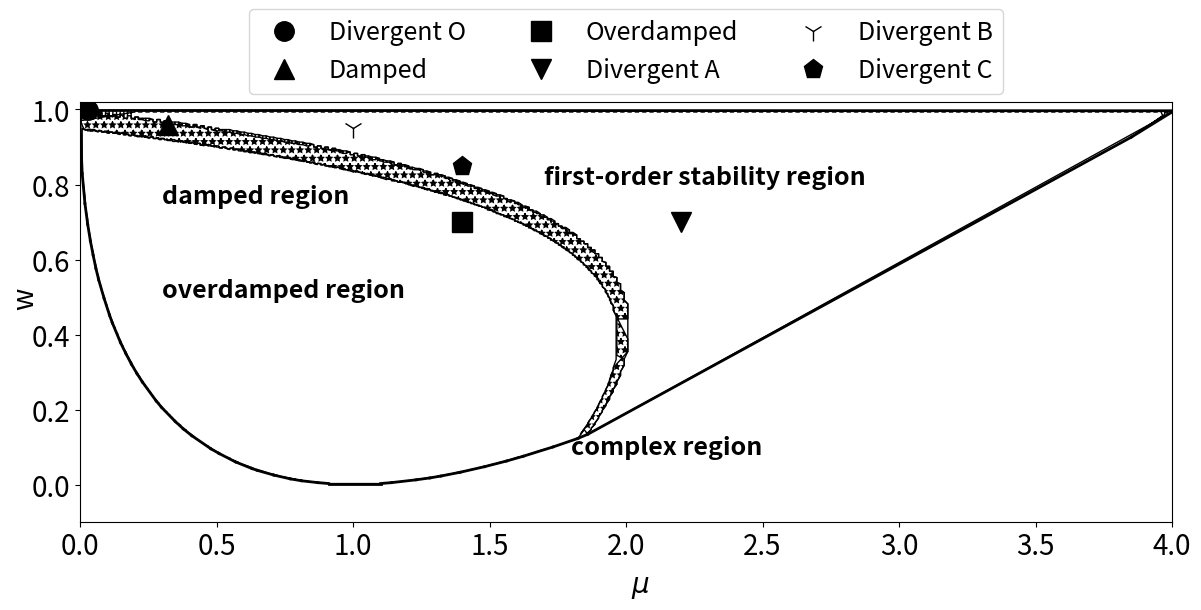

The matplotlib source for this figure:

# -*- coding: utf-8 -*-
"""
Created on Thu Apr 25 11:55:13 2024

@author: bzfkostr
"""

import numpy as np
import matplotlib.pyplot as plt
from scipy.spatial import ConvexHull
import matplotlib.patches as patches


#%%


def Divergent():
    
    w=1
    mu=0.03
    
    return w, mu

def Damped():

    mu=0.3215
    w=0.958058
    
    return w, mu

def Overdamped():
    
    w=0.7
    mu=1.4
    
    return w, mu



def C():
    
    w=0.85
    mu=1.4
    
    return w, mu

def A():

    mu=2.2
    w=0.7
    
    return w, mu

def B():
    
    w=0.95
    mu=1
    
    return w, mu


w_divergent, mu_divergent=Divergent()
w_damped, mu_damped=Damped()
w_overdamped, mu_overdamped=Overdamped()

w_A, mu_A=A()
w_B, mu_B=B()
w_C, mu_C=C()

Names=['Divergent O', 'Damped', 'Overdamped', 'Divergent A', 'Divergent B', 'Divergent C']
Markers=['o', '^', 's','v', '1', 'p' ]
Parameters=[[w_divergent, mu_divergent],[w_damped, mu_damped],[w_overdamped, mu_overdamped],[w_A, mu_A],[w_B, mu_B],[w_C, mu_C]]
#%%



def fct_abs(c): # complex absolute value
    r=c.real
    i=c.imag
    return np.sqrt(r**2+i**2)

discr=100
Mu = np.linspace(0.01, 3.99, discr)
W = np.linspace(-1, 1.1, discr)
WMuB = np.zeros((discr, discr))
WMuA = np.zeros((discr, discr))



#%% get BD Overdamped and Damped

def f_damped(mu, w):
    M = np.array([[ (1+w)**2-4*mu/2*(1+w)+2*(mu**2)/3+2*(mu/2)**2,  2*w*(2*(mu/2)-(1+w)),w**2],
            [(1+w)-mu,-w,0],
            [1,0,0]])
    ev, ew = np.linalg.eig(M)
    
    NormEv = np.zeros(len(ev))
    for i in range(len(ev)):
        NormEv[i] = fct_abs(ev[i])
        
    rhoB=np.max(NormEv)
    
    return rhoB
        

def complex_check(mu,w):
    
    return (1+w-mu)**2 -4*w
    
 
def diverget(mu,w):
    
    return mu-(12*(1-w**2))/(7-5*w)

def radiusA(mu,w):
    
    return mu-2*(w+1)
    

#%% damped 
BDDamped=[]
BDDivergent=[]
discr=300

Mu = np.linspace(0, 4, discr)
W = np.linspace(0, 1, discr)
for mu in Mu:
    for w in W:
        c=complex_check(mu,w)
        if c<0.001: # complex
            div=diverget(mu,w)
            if div<0: # second order stable
                rhoB=f_damped(mu, w)
                if 0.945<rhoB<0.951: # inner damoed boundary
                    BDDamped.append([mu,w])
                
                if 0.99<rhoB<1:  # outer band coudnary
                    BDDamped.append([mu,w])
                
                if 0.99<rhoB<1:  # outer band coudnary
                    BDDivergent.append([mu,w])
                
                

#%% Overdamped 
BDOverdamped=[]
discr=400

Mu = np.linspace(-0.002, 4, discr)
W = np.linspace(0, 1, discr)
for mu in Mu:
    for w in W:
        rhoA=radiusA(mu,w)
        c=complex_check(mu,w)
        rhoB=f_damped(mu, w)
        if c<0:
            
            if 0.945<rhoB<0.951:  # same boundary to damped
                BDOverdamped.append([mu,w])
                
    
            
        if rhoB<0.95 and -0.01<c<0: # boundary to complex
            BDOverdamped.append([mu,w])
        
        if 0.99<w<1 and rhoB<=1: # boundary to periodic
            BDOverdamped.append([mu,w])
            BDDivergent.append([mu,w])
            

#%% Divergent 



discr=300
Mu = np.linspace(1.98, 4, discr)
W = np.linspace(0, 1, discr)
for mu in Mu:
    for w in W:   
        c=complex_check(mu,w)
        #rhoA=radiusA(mu,w)
        if -0.01<c<0:    # boundary to not first order stable
            
            BDDivergent.append([mu,w])  
discr=300
Mu = np.linspace(0, 4, discr)
W = np.linspace(0, 1, discr)  
for mu in Mu:
    for w in W:          
        if 0.99<w<1 : # boundary to periodic
            
            BDDivergent.append([mu,w])
            
#%% plot points BDOverdamped, BDDamped, BDDivergent

BDOverdamped = np.array(BDOverdamped)
BDDamped = np.array(BDDamped)
BDDivergent = np.array(BDDivergent)

# pick one point from BDOverdamped


#%%
import itertools

def distance(point1, point2):
    """Calculate the Euclidean distance between two points."""
    return ((point1[0] - point2[0])**2 + (point1[1] - point2[1])**2) ** 0.5

def total_distance(points_order, points):
    """Calculate the total distance of a path."""
    total = 0
    for i in range(len(points_order) - 1):
        total += distance(points[points_order[i]], points[points_order[i + 1]])
    total += distance(points[points_order[-1]], points[points_order[0]])  # Return to the starting point
    return total

def nearest_neighbor(points, threshold):
    """Solve the Traveling Salesman Problem using nearest neighbor algorithm with a distance threshold."""
    n = len(points)
    unvisited = set(range(1, n))
    current_point = 0
    path = [current_point]
    total_distance = 0
    
    while unvisited:
        min_distance = float('inf')
        nearest_point = None
        
        for neighbor in unvisited:
            dist = distance(points[current_point], points[neighbor])
            if dist <= threshold and dist < min_distance:
                min_distance = dist
                nearest_point = neighbor
        
        if nearest_point is None:
            break  # No valid neighbor found within the threshold
        
        path.append(nearest_point)
        total_distance += min_distance
        unvisited.remove(nearest_point)
        current_point = nearest_point
    
    total_distance += distance(points[current_point], points[0])  # Return to the starting point
    path.append(0)
    
    return total_distance, path

# Example usage:
points = [(0, 0), (1, 2), (3, 1), (4, 4)]  # Example points
min_dist, best_path = nearest_neighbor(points, 0.5)


#%%
BDOverdamped = BDOverdamped[BDOverdamped[:,0].argsort()]
BDamped = BDDamped[BDDamped[:,0].argsort()]
BDDivergent= BDDivergent[BDDivergent[:,0].argsort()]

BDOverdamped = BDOverdamped[BDOverdamped[:,1].argsort()]
BDamped = BDDamped[BDDamped[:,1].argsort()]
BDDivergent= BDDivergent[BDDivergent[:,1].argsort()]


min_dist, best_path_damped = nearest_neighbor(BDDamped, 0.3)
best_points_damped = [BDDamped[i] for i in best_path_damped]

min_dist, best_path_overdamped = nearest_neighbor(BDOverdamped, 0.3)
best_points_overdamped = [BDOverdamped[i] for i in best_path_overdamped]

min_dist, best_path_divergent = nearest_neighbor(BDDivergent, 0.25)
best_points_divergent = [BDDivergent[i] for i in best_path_divergent]

best_points_damped= np.array(best_points_damped)
best_points_overdamped = np.array(best_points_overdamped)
best_points_divergent = np.array(best_points_divergent)


#%%
polygonDamped = patches.Polygon(best_points_damped, closed=True, fill=False, hatch='**')
polygonOverdamped = patches.Polygon(best_points_overdamped, closed=True, fill=False, hatch='')
polygonDivergent= patches.Polygon(best_points_divergent, closed=True, fill=False, hatch='')





#%%
fig, ax = plt.subplots(figsize=(14,7))# first order stable region

#plt.title('Spectral radius of B', fontsize=14)

for p in range(len(Parameters)):
    plt.plot(Parameters[p][1], Parameters[p][0], marker=Markers[p],linestyle='None', markersize=14,color='black', label=Names[p])
    #plt.text(Parameters[p][1]+0.1, Parameters[p][0], Names[p], fontsize=12, color='black')


plt.text(1.7,0.8, 'first-order stability region', fontsize=18, color='black',weight='bold')
plt.text(1.8,0.08, 'complex region', fontsize=18, color='black',weight='bold')


plt.text(0.3,0.75, 'damped region', fontsize=18, color='black',weight='bold')
plt.text(0.3,0.5, 'overdamped region', fontsize=18, color='black',weight='bold')

# make a box only under the last row  in the centre with latex label \mu
fig.text(0.5, 0.15, r'$\mu$', ha='center', fontsize=20)

# y-axis label next to the left plot
fig.text(0.05, 0.57, 'w', va='center', rotation='vertical', fontsize=20)
#cbar_ax = fig.add_axes([0.89, 0.14, 0.03, 0.7])  # [left, bottom, width, height]

plt.legend(bbox_to_anchor=(0, 0.97, 1, 0.3), loc="center",
               ncol=3,  prop={'size': 18}, markerscale=1)


#cbar.ax.tick_params(labelsize=26)
plt.xticks(fontsize=20)  # Adjust the fontsize parameter as needed
plt.yticks(fontsize=20)
#plt.legend(bbox_to_anchor=(-1.41, 2.8, 1, 0.6), loc="upper left",ncol=3,  prop={'size': legend_fontsize})

# Save the figure
plt.subplots_adjust(top=0.85, bottom=0.25, left=0.1, right=0.88)


All=list(best_points_damped)+list(best_points_overdamped)+list(best_points_divergent)

All=np.array(All)
hullF=ConvexHull(All)
legend_fontsize=26

for simplex in hullF.simplices:
    plt.plot(All[simplex, 0], All[simplex, 1],linewidth=2, color='black' )

ax.add_patch(polygonDamped)
ax.add_patch(polygonDivergent)
ax.add_patch(polygonOverdamped)


plt.xlim(0,4)

plt.ylim(-0.1,1.02)
#plt.axis('off')

plt.savefig('Fig5.png',  bbox_inches="tight")


